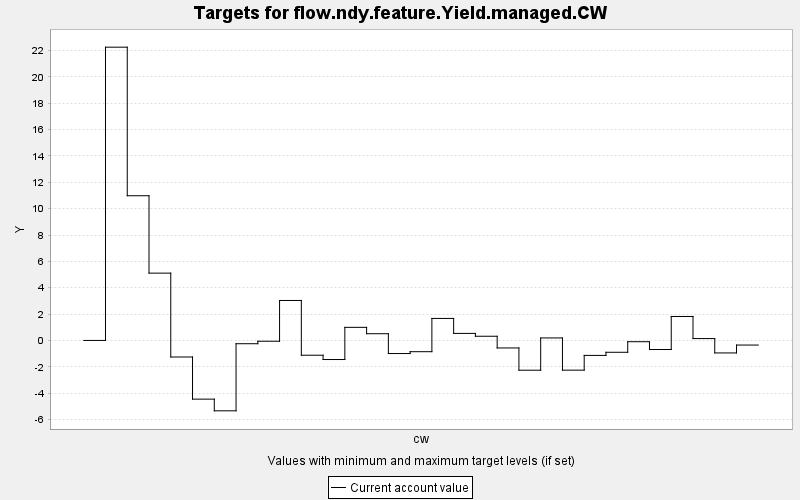

The data file committed next to this chart (first rows):
TARGET, PERIOD, YEAR, PERIODWIDTH, MINIMUM, MAXIMUM, MINWEIGHT, MAXWEIGHT, CURRENT, SUMMARY
flow.ndy.feature.Yield.managed.CW, 0, 0, 10.0, 0.0, 10000, 1.0, 1.0, 0.0, 0.0
flow.ndy.feature.Yield.managed.CW, 1, 10, 10.0, 0.0, 10000, 1.0, 1.0, 22.25, 0.0
flow.ndy.feature.Yield.managed.CW, 2, 20, 10.0, 0.0, 10000, 1.0, 1.0, 10.98, 0.0
flow.ndy.feature.Yield.managed.CW, 3, 30, 10.0, 0.0, 10000, 1.0, 1.0, 5.107, 0.0
flow.ndy.feature.Yield.managed.CW, 4, 40, 10.0, 0.0, 10000, 1.0, 1.0, -1.258, 0.0
flow.ndy.feature.Yield.managed.CW, 5, 50, 10.0, 0.0, 10000, 1.0, 1.0, -4.455, 0.0
flow.ndy.feature.Yield.managed.CW, 6, 60, 10.0, 0.0, 10000, 1.0, 1.0, -5.342, 0.0
flow.ndy.feature.Yield.managed.CW, 7, 70, 10.0, 0.0, 10000, 1.0, 1.0, -0.25, 0.0
flow.ndy.feature.Yield.managed.CW, 8, 80, 10.0, 0.0, 10000, 1.0, 1.0, -0.061, 0.0
flow.ndy.feature.Yield.managed.CW, 9, 90, 10.0, 0.0, 10000, 1.0, 1.0, 3.032, 0.0
flow.ndy.feature.Yield.managed.CW, 10, 100, 10.0, 0.0, 10000, 1.0, 1.0, -1.123, 0.0
flow.ndy.feature.Yield.managed.CW, 11, 110, 10.0, 0.0, 10000, 1.0, 1.0, -1.449, 0.0
flow.ndy.feature.Yield.managed.CW, 12, 120, 10.0, 0.0, 10000, 1.0, 1.0, 0.993, 0.0
flow.ndy.feature.Yield.managed.CW, 13, 130, 10.0, 0.0, 10000, 1.0, 1.0, 0.509, 0.0
flow.ndy.feature.Yield.managed.CW, 14, 140, 10.0, 0.0, 10000, 1.0, 1.0, -0.995, 0.0
flow.ndy.feature.Yield.managed.CW, 15, 150, 10.0, 0.0, 10000, 1.0, 1.0, -0.855, 0.0
flow.ndy.feature.Yield.managed.CW, 16, 160, 10.0, 0.0, 10000, 1.0, 1.0, 1.669, 0.0
flow.ndy.feature.Yield.managed.CW, 17, 170, 10.0, 0.0, 10000, 1.0, 1.0, 0.533, 0.0
flow.ndy.feature.Yield.managed.CW, 18, 180, 10.0, 0.0, 10000, 1.0, 1.0, 0.317, 0.0
flow.ndy.feature.Yield.managed.CW, 19, 190, 10.0, 0.0, 10000, 1.0, 1.0, -0.571, 0.0
flow.ndy.feature.Yield.managed.CW, 20, 200, 10.0, 0.0, 10000, 1.0, 1.0, -2.26, 0.0
flow.ndy.feature.Yield.managed.CW, 21, 210, 10.0, 0.0, 10000, 1.0, 1.0, 0.188, 0.0
flow.ndy.feature.Yield.managed.CW, 22, 220, 10.0, 0.0, 10000, 1.0, 1.0, -2.256, 0.0
flow.ndy.feature.Yield.managed.CW, 23, 230, 10.0, 0.0, 10000, 1.0, 1.0, -1.137, 0.0
flow.ndy.feature.Yield.managed.CW, 24, 240, 10.0, 0.0, 10000, 1.0, 1.0, -0.899, 0.0
flow.ndy.feature.Yield.managed.CW, 25, 250, 10.0, 0.0, 10000, 1.0, 1.0, -0.098, 0.0
flow.ndy.feature.Yield.managed.CW, 26, 260, 10.0, 0.0, 10000, 1.0, 1.0, -0.689, 0.0
flow.ndy.feature.Yield.managed.CW, 27, 270, 10.0, 0.0, 10000, 1.0, 1.0, 1.817, 0.0
flow.ndy.feature.Yield.managed.CW, 28, 280, 10.0, 0.0, 10000, 1.0, 1.0, 0.141, 0.0
flow.ndy.feature.Yield.managed.CW, 29, 290, 10.0, 0.0, 10000, 1.0, 1.0, -0.949, 0.0
flow.ndy.feature.Yield.managed.CW, 30, 300, 10.0, 0.0, 10000, 1.0, 1.0, -0.351, 0.0
